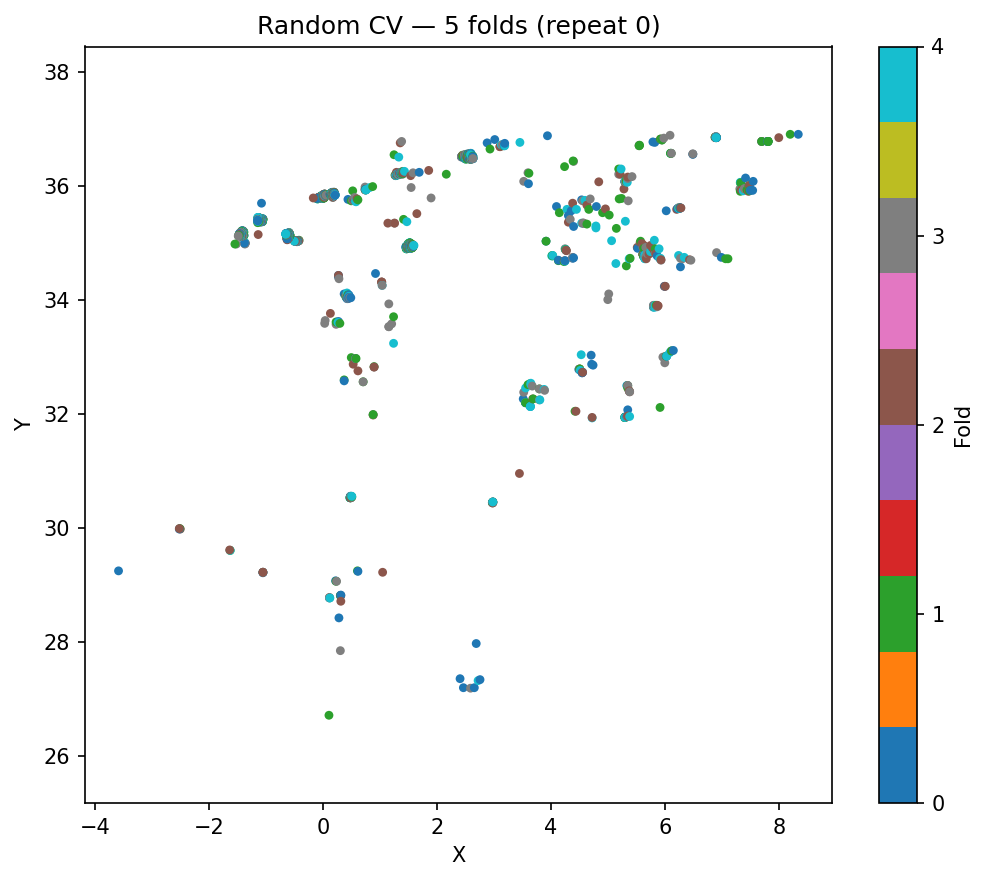

The file beside this chart, header and first rows:
ID, fold
482, 0
2137, 0
10, 0
734, 0
635, 0
321, 0
237, 0
1676, 0
1337, 0
794, 0
200, 0
1778, 0
1137, 0
1487, 0
997, 0
891, 0
2084, 0
1936, 0
327, 0
970, 0
1836, 0
102, 0
21, 0
955, 0
419, 0
658, 0
983, 0
703, 0
2113, 0
601, 0
350, 0
1726, 0
739, 0
283, 0
1489, 0
397, 0
1507, 0
1664, 0
2091, 0
753, 0
1852, 0
180, 0
1859, 0
1667, 0
550, 0
648, 0
1774, 0
446, 0
957, 0
449, 0
1810, 0
507, 0
1226, 0
767, 0
520, 0
1944, 0
1490, 0
859, 0
466, 0
393, 0
... 2,096 more rows
